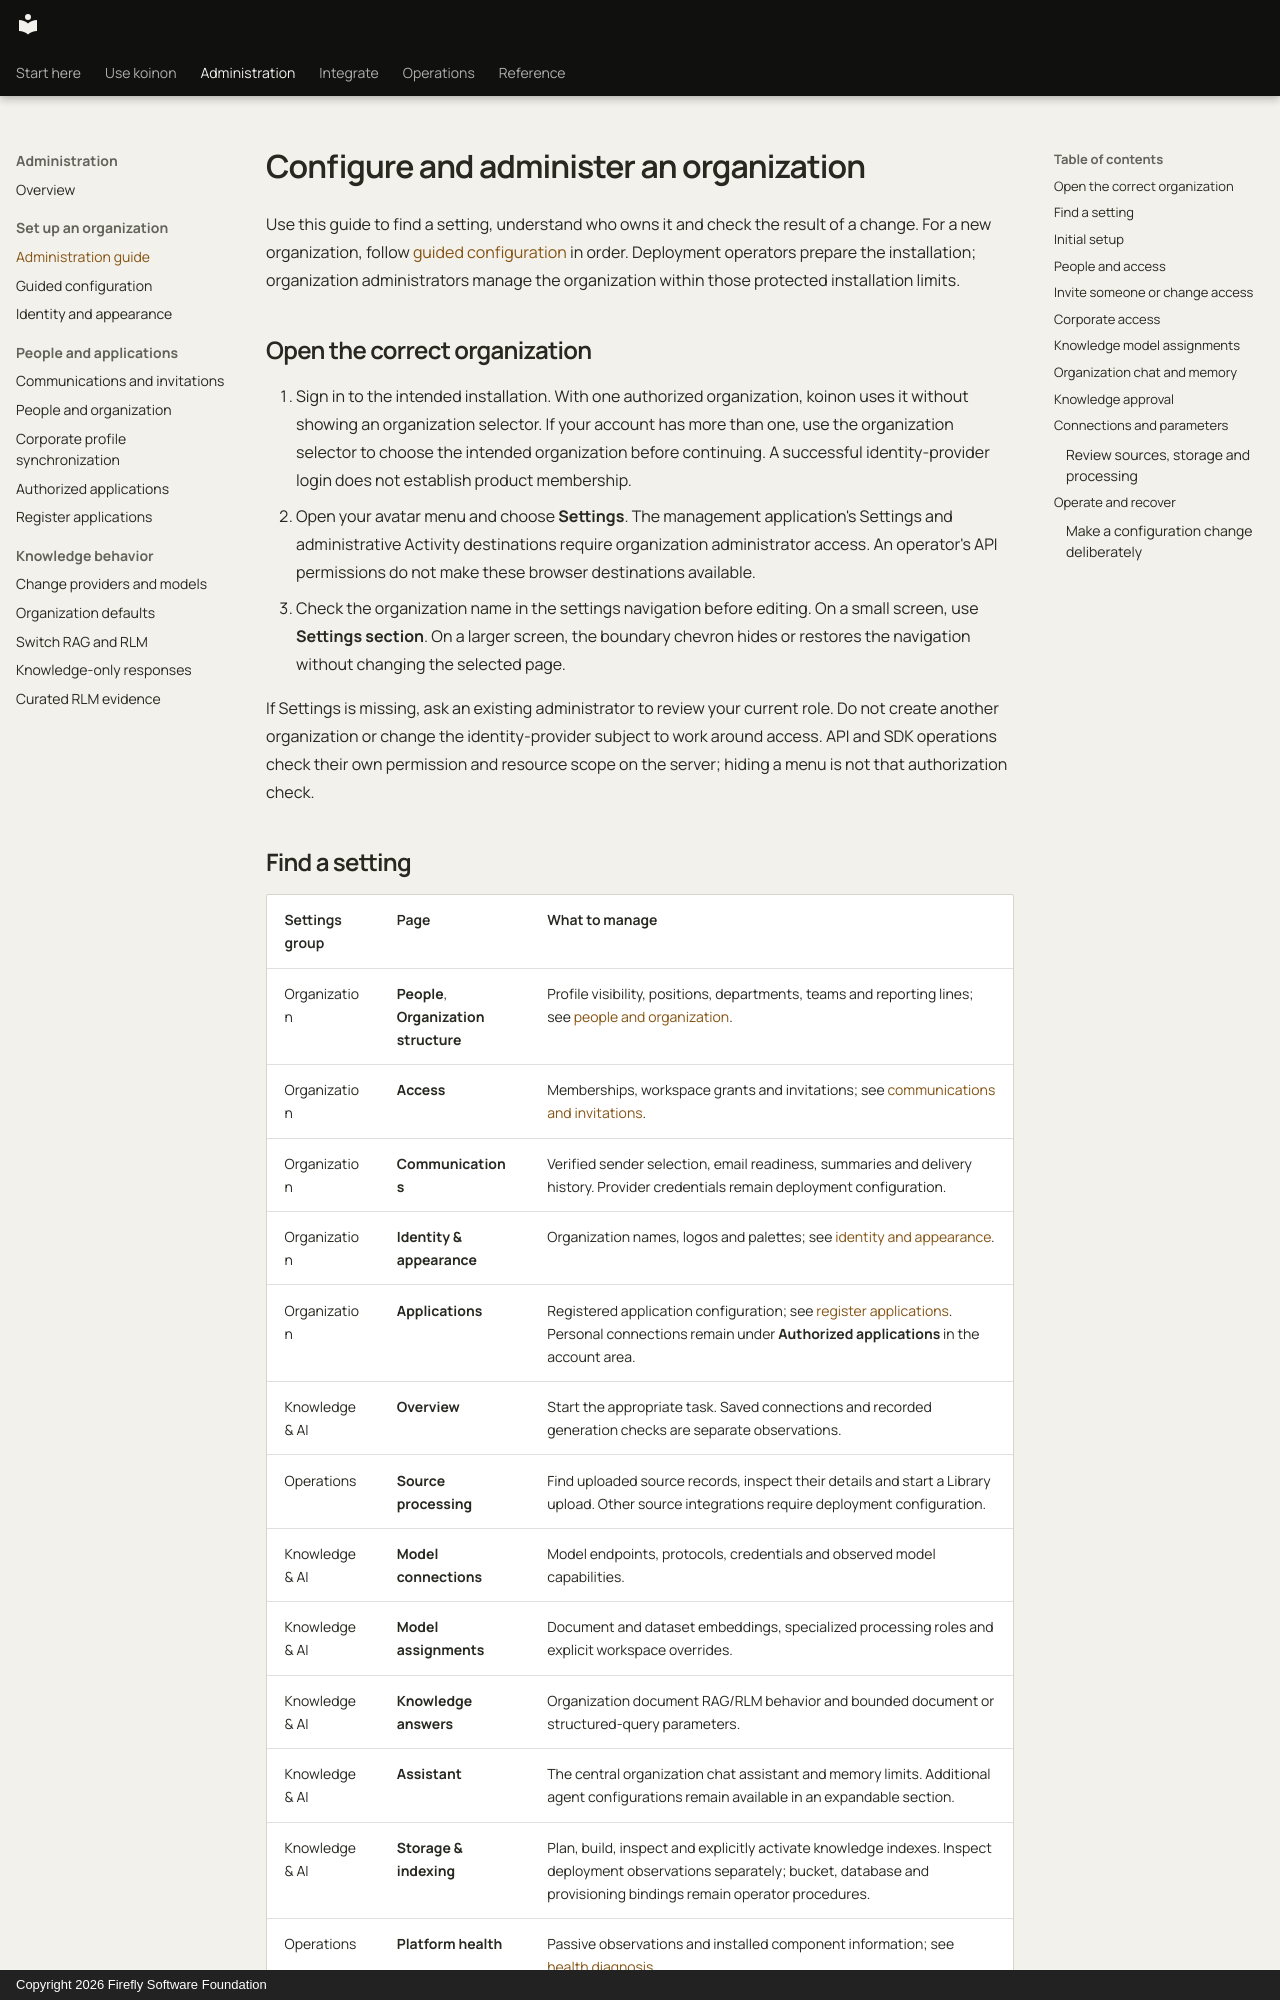

repository: fireflyframework/firefly-koinon · page: guides/administration/index.html · generator: mkdocs · copyright: Copyright 2026 Firefly Software Foundation

<!-- Copyright 2026 Firefly Software Foundation -->
<!-- SPDX-License-Identifier: Apache-2.0 -->
# Configure and administer an organization

Use this guide to find a setting, understand who owns it and check the result of a change. For a new organization, follow [guided configuration](knowledge-setup.md) in order. Deployment operators prepare the installation; organization administrators manage the organization within those protected installation limits.

## Open the correct organization

1. Sign in to the intended installation. With one authorized organization, koinon uses it without showing an organization selector. If your account has more than one, use the organization selector to choose the intended organization before continuing. A successful identity-provider login does not establish product membership.
2. Open your avatar menu and choose **Settings**. The management application's Settings and administrative Activity destinations require organization administrator access. An operator's API permissions do not make these browser destinations available.
3. Check the organization name in the settings navigation before editing. On a small screen, use **Settings section**. On a larger screen, the boundary chevron hides or restores the navigation without changing the selected page.

If Settings is missing, ask an existing administrator to review your current role. Do not create another organization or change the identity-provider subject to work around access. API and SDK operations check their own permission and resource scope on the server; hiding a menu is not that authorization check.
